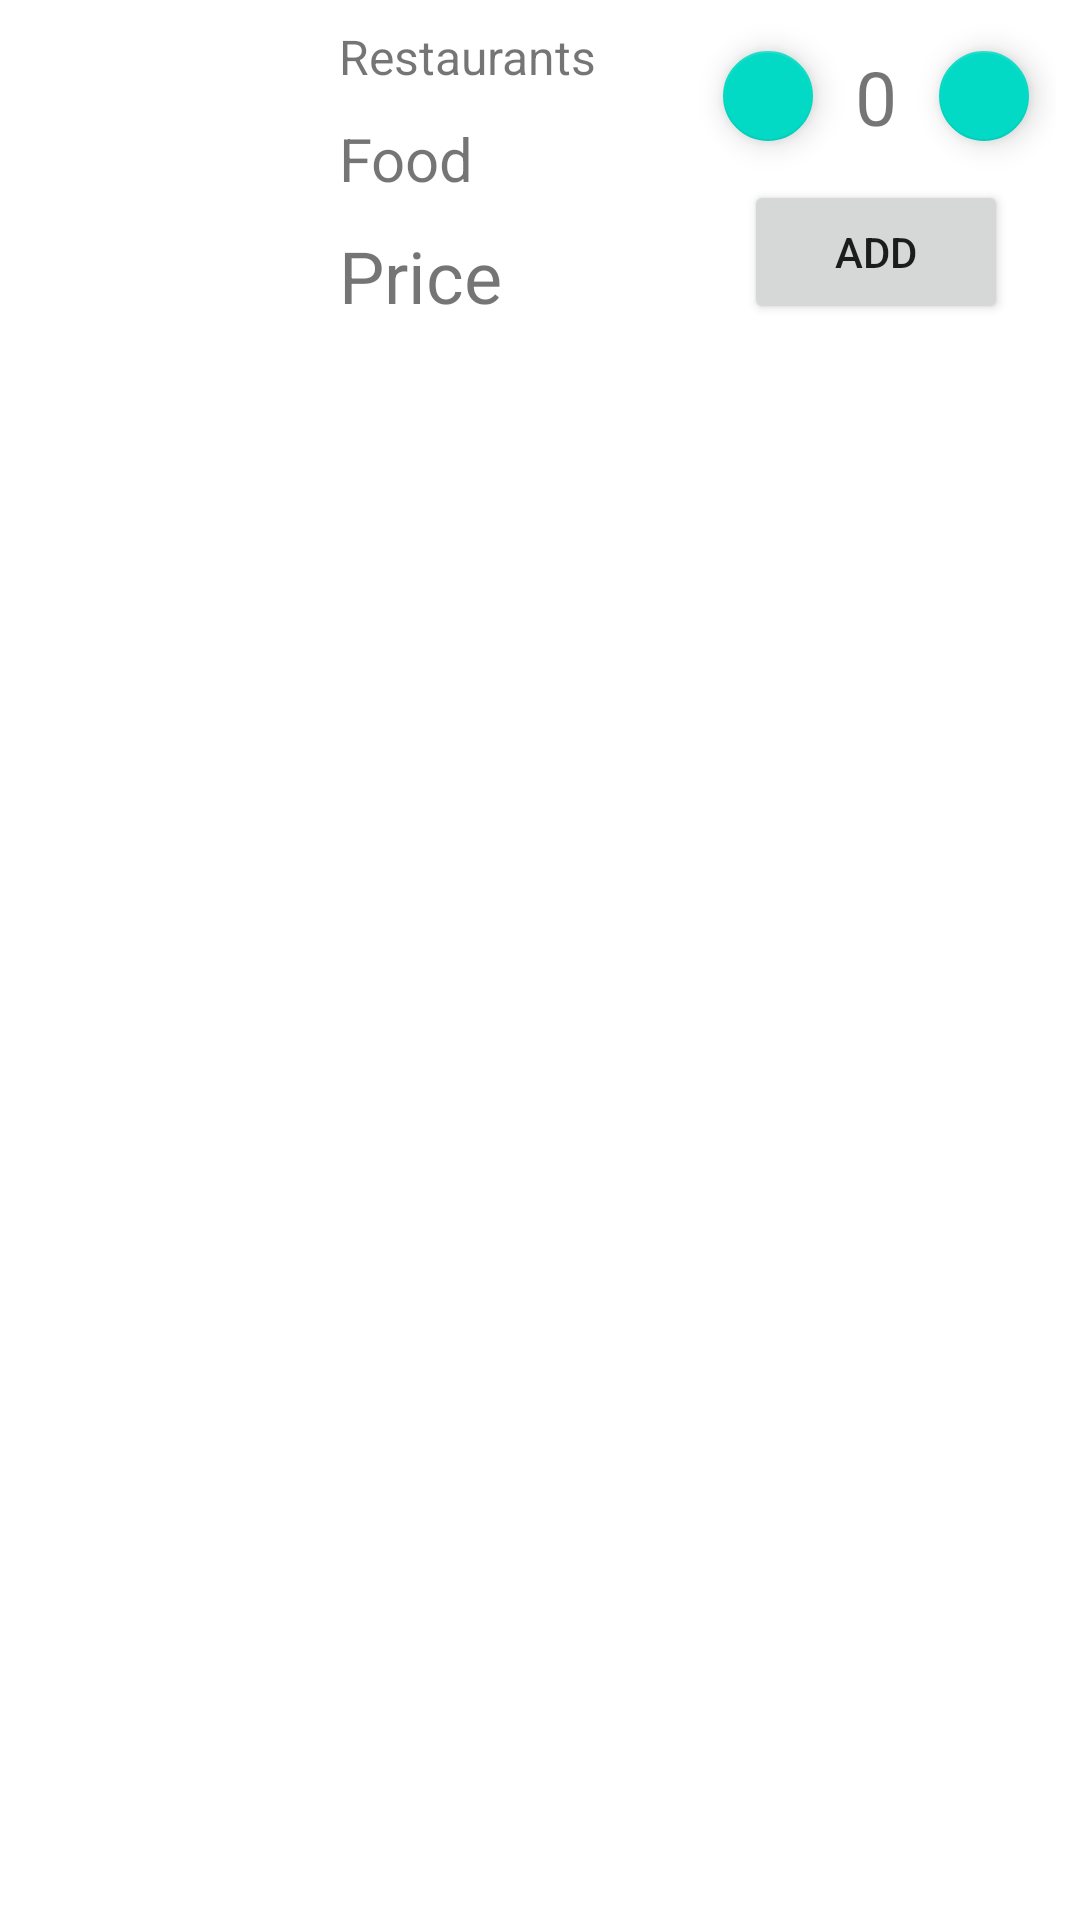

Produce the Android XML layout that renders to this screen, including the resource entries it uses.
<!-- AndroidManifest.xml: application theme Theme.MenuMaker -->
<!-- res/layout/food_item_row.xml -->
<?xml version="1.0" encoding="utf-8"?>
<androidx.constraintlayout.widget.ConstraintLayout xmlns:android="http://schemas.android.com/apk/res/android"
    xmlns:tools="http://schemas.android.com/tools"
    android:layout_width="match_parent"
    android:layout_height="wrap_content"
    xmlns:app="http://schemas.android.com/apk/res-auto"
    android:padding="8dp">

    <ImageView
        android:id="@+id/ivFoodImage"
        android:layout_width="100dp"
        android:layout_height="100dp"
        app:layout_constraintLeft_toLeftOf="parent"
        app:layout_constraintTop_toTopOf="parent"
        android:contentDescription="@string/food_image"/>

    <TextView
        android:id="@+id/tvRestaurant"
        android:layout_width="wrap_content"
        android:layout_height="wrap_content"
        android:text="@string/restaurant"
        android:textSize="16sp"
        android:layout_marginStart="5dp"
        app:layout_constraintStart_toEndOf="@+id/ivFoodImage"
        app:layout_constraintTop_toTopOf="parent" />

    <TextView
        android:id="@+id/tvFood"
        android:layout_width="wrap_content"
        android:layout_height="wrap_content"
        android:text="@string/food"
        android:textSize="20sp"
        android:layout_marginStart="5dp"
        app:layout_constraintStart_toEndOf="@+id/ivFoodImage"
        app:layout_constraintTop_toBottomOf="@id/tvRestaurant"
        app:layout_constraintBottom_toTopOf="@+id/tvPrice"/>

    <TextView
        android:id="@+id/tvPrice"
        android:layout_width="wrap_content"
        android:layout_height="wrap_content"
        android:text="@string/price"
        android:textSize="24sp"
        android:layout_marginStart="5dp"
        app:layout_constraintStart_toEndOf="@+id/ivFoodImage"
        app:layout_constraintBottom_toBottomOf="@id/ivFoodImage"/>

    <com.google.android.material.floatingactionbutton.FloatingActionButton
        android:id="@+id/btnDecreaseValue"
        android:layout_width="30dp"
        android:layout_height="30dp"
        android:clickable="true"
        android:focusable="true"
        app:fabCustomSize="30dp"
        android:layout_marginEnd="5dp"
        app:layout_constraintTop_toTopOf="@+id/btnIncreaseValue"
        app:layout_constraintEnd_toStartOf="@id/tvNumItems"
        app:layout_constraintBottom_toBottomOf="@id/btnIncreaseValue"
        app:srcCompat="@drawable/ic_remove"
        android:contentDescription="@string/decrease_food_items" />

    <TextView
        android:id="@+id/tvNumItems"
        android:layout_width="wrap_content"
        android:layout_height="wrap_content"
        android:text="@string/_0"
        android:textSize="25sp"
        android:layout_marginEnd="5dp"
        app:layout_constraintEnd_toStartOf="@id/btnIncreaseValue"
        app:layout_constraintTop_toTopOf="@id/btnIncreaseValue"
        app:layout_constraintBottom_toBottomOf="@id/btnIncreaseValue"/>

    <com.google.android.material.floatingactionbutton.FloatingActionButton
        android:id="@+id/btnIncreaseValue"
        android:layout_width="30dp"
        android:layout_height="30dp"
        android:clickable="true"
        android:focusable="true"
        app:fabCustomSize="30dp"
        app:layout_constraintEnd_toEndOf="parent"
        app:layout_constraintTop_toTopOf="@+id/tvRestaurant"
        app:srcCompat="@drawable/ic_add"
        android:contentDescription="@string/increase_food_items" />

    <Button
        android:id="@+id/btnAddToCart"
        android:layout_width="wrap_content"
        android:layout_height="wrap_content"
        android:text="@string/add"
        app:layout_constraintBottom_toBottomOf="@+id/ivFoodImage"
        app:layout_constraintEnd_toEndOf="@+id/btnIncreaseValue"
        app:layout_constraintStart_toStartOf="@+id/btnDecreaseValue" />
</androidx.constraintlayout.widget.ConstraintLayout>
<!-- resources referenced by this layout -->
<resources>
  <string name="_0">0</string>
  <string name="add">Add</string>
  <string name="decrease_food_items">Decrease number of food items to add to cart</string>
  <string name="food">Food</string>
  <string name="food_image">Food Image</string>
  <string name="increase_food_items">Increase number of food items to be added to cart</string>
  <string name="price">Price</string>
  <string name="restaurant">Restaurants</string>
  <style name="Theme.MenuMaker" parent="Theme.MaterialComponents.DayNight.NoActionBar">
          
          <item name="colorPrimary">@color/purple_500</item>
          <item name="colorPrimaryVariant">@color/purple_700</item>
          <item name="colorOnPrimary">@color/white</item>
          
          <item name="colorSecondary">@color/teal_200</item>
          <item name="colorSecondaryVariant">@color/teal_700</item>
          <item name="colorOnSecondary">@color/black</item>
          
          <item name="android:statusBarColor">?attr/colorPrimaryVariant</item>
          
      </style>
  <!-- not gathered from this repository: default colours our renderer supplied (Android Studio template values) -->
  <color name="purple_500">#FF6200EE</color>
  <color name="purple_700">#FF3700B3</color>
  <color name="teal_200">#FF03DAC5</color>
  <color name="teal_700">#FF018786</color>
  <color name="black">#FF000000</color>
  <color name="white">#FFFFFFFF</color>
</resources>
